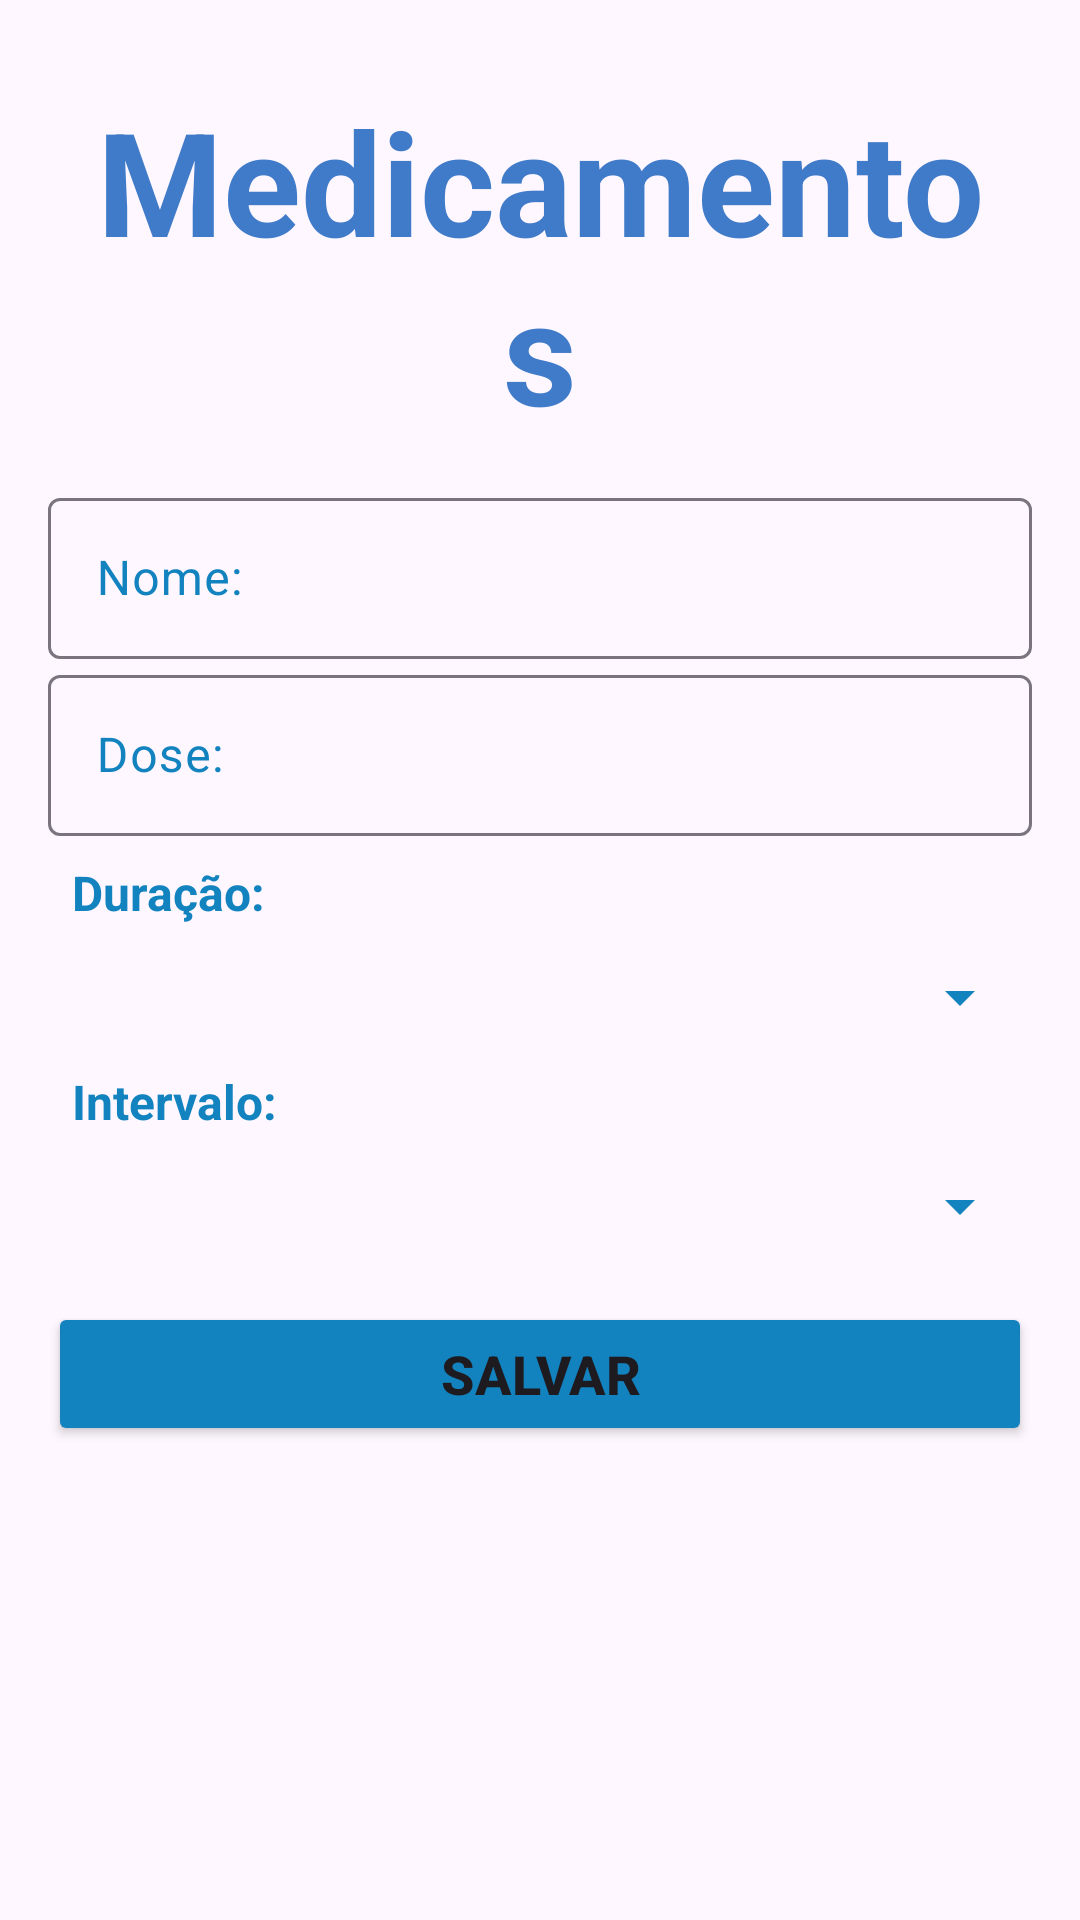

Write the Android layout XML for this screen, with the resource values it uses.
<!-- AndroidManifest.xml: application theme Theme.ProjetoVital -->
<!-- res/layout/fragment_form_medicamento.xml -->
<?xml version="1.0" encoding="utf-8"?>
<ScrollView xmlns:android="http://schemas.android.com/apk/res/android"
    xmlns:tools="http://schemas.android.com/tools"
    android:layout_width="match_parent"
    android:layout_height="match_parent"
    tools:context=".ui.projetovital.agenda.AgendaFragment">

    <LinearLayout
        android:layout_width="match_parent"
        android:layout_height="wrap_content"
        android:orientation="vertical"
        android:padding="16dp">

        <TextView
            android:layout_width="match_parent"
            android:layout_height="wrap_content"
            android:padding="12dp"
            android:text="@string/medicamentos"
            android:textAlignment="center"
            android:textColor="@color/blue"
            android:textSize="48sp"
            android:textStyle="bold" />

        
        <com.google.android.material.textfield.TextInputLayout
            android:id="@+id/inputEtNome"
            android:layout_width="match_parent"
            android:layout_height="wrap_content"
            android:textColorHint="@color/item_texto"> 

            <com.google.android.material.textfield.TextInputEditText
                android:id="@+id/etMedNome"
                android:layout_width="match_parent"
                android:layout_height="wrap_content"
                android:hint="@string/med.nome"
                android:inputType="text"
                android:padding="16dp"
                android:textColor="@color/item_texto" /> 
        </com.google.android.material.textfield.TextInputLayout>

        
        <com.google.android.material.textfield.TextInputLayout
            android:id="@+id/inputEtDose"
            android:layout_width="match_parent"
            android:layout_height="wrap_content"
            android:textColorHint="@color/item_texto"> 

            <com.google.android.material.textfield.TextInputEditText
                android:id="@+id/etMedDose"
                android:layout_width="match_parent"
                android:layout_height="wrap_content"
                android:hint="@string/med.dose"
                android:inputType="text"
                android:padding="16dp"
                android:textColor="@color/item_texto" /> 
        </com.google.android.material.textfield.TextInputLayout>

        
        <TextView
            android:layout_width="match_parent"
            android:layout_height="wrap_content"
            android:padding="8dp"
            android:text="@string/med.duracao"
            android:textSize="16sp"
            android:textColor="@color/item_texto"
            android:textStyle="bold" />

        <com.google.android.material.textfield.TextInputLayout
            android:id="@+id/inputSpinnerEtDuracaoMed"
            android:layout_width="match_parent"
            android:layout_height="wrap_content">

            <Spinner
                android:id="@+id/spinnerEtDuracaoMed"
                android:layout_width="match_parent"
                android:layout_height="wrap_content"
                android:backgroundTint="@color/item_texto"
                android:padding="16dp"
                android:textColor="@color/item_texto" />
        </com.google.android.material.textfield.TextInputLayout>

        
        <TextView
            android:layout_width="match_parent"
            android:layout_height="wrap_content"
            android:padding="8dp"
            android:text="@string/med.intervalo"
            android:textSize="16sp"
            android:textColor="@color/item_texto"
            android:textStyle="bold" />

        <com.google.android.material.textfield.TextInputLayout
            android:id="@+id/inputSpinnerEtIntercaloMed"
            android:layout_width="match_parent"
            android:layout_height="wrap_content"> 

            <Spinner
                android:id="@+id/spinnerEtIntercaloMed"
                android:layout_width="match_parent"
                android:layout_height="wrap_content"
                android:backgroundTint="@color/item_texto"
                android:padding="16dp" />
        </com.google.android.material.textfield.TextInputLayout>


        <Button
            android:id="@+id/btnMedSalvar"
            android:layout_width="match_parent"
            android:layout_height="wrap_content"
            android:layout_marginTop="16dp"
            android:layout_marginBottom="16dp"
            android:text="@string/med.salvar"
            android:textSize="18sp"
            android:backgroundTint="@color/blue_btn"
            android:textStyle="bold" />
    </LinearLayout>
</ScrollView>
<!-- resources referenced by this layout -->
<resources>
  <color name="blue">#407bc9</color>
  <color name="blue_btn">#1383bf</color>
  <color name="item_texto">#1383bf</color>
  <string name="med.dose"> Dose: </string>"&gt;
  <string name="med.duracao"> Duração: </string>
  <string name="med.intervalo"> Intervalo: </string>
  <string name="med.nome"> Nome: </string>
  <string name="med.salvar"> Salvar </string>
  
      //Arrays para M
  <string name="medicamentos"> Medicamentos </string>
  <style name="Theme.ProjetoVital" parent="Base.Theme.ProjetoVital">
          
          <item name="colorPrimary">@color/item_texto</item> 
          <item name="colorPrimaryVariant">@color/blue</item> 
          <item name="colorOnPrimary">@color/white
          </item> 
          <item name="colorSecondary">@color/blue_light</item>
          <item name="colorControlActivated">@color/blue_btn</item>
          <item name="hintTextColor">@color/item_texto</item>
          
      </style>
  <style name="Base.Theme.ProjetoVital" parent="Theme.Material3.DayNight.NoActionBar">
          <item name="colorPrimary">@color/blue_btn</item> 
          <item name="colorPrimaryVariant">@color/blue</item> 
          <item name="colorOnPrimary">@color/white
          </item> 
          <item name="colorSecondary">@color/blue_light</item>
          <item name="colorControlActivated">@color/blue_btn</item>
          <item name="hintTextColor">@color/item_texto</item>
  
  
          
      </style>
  <color name="white">#ffffff</color>
  <color name="blue_light">#5cb6f9</color>
</resources>
